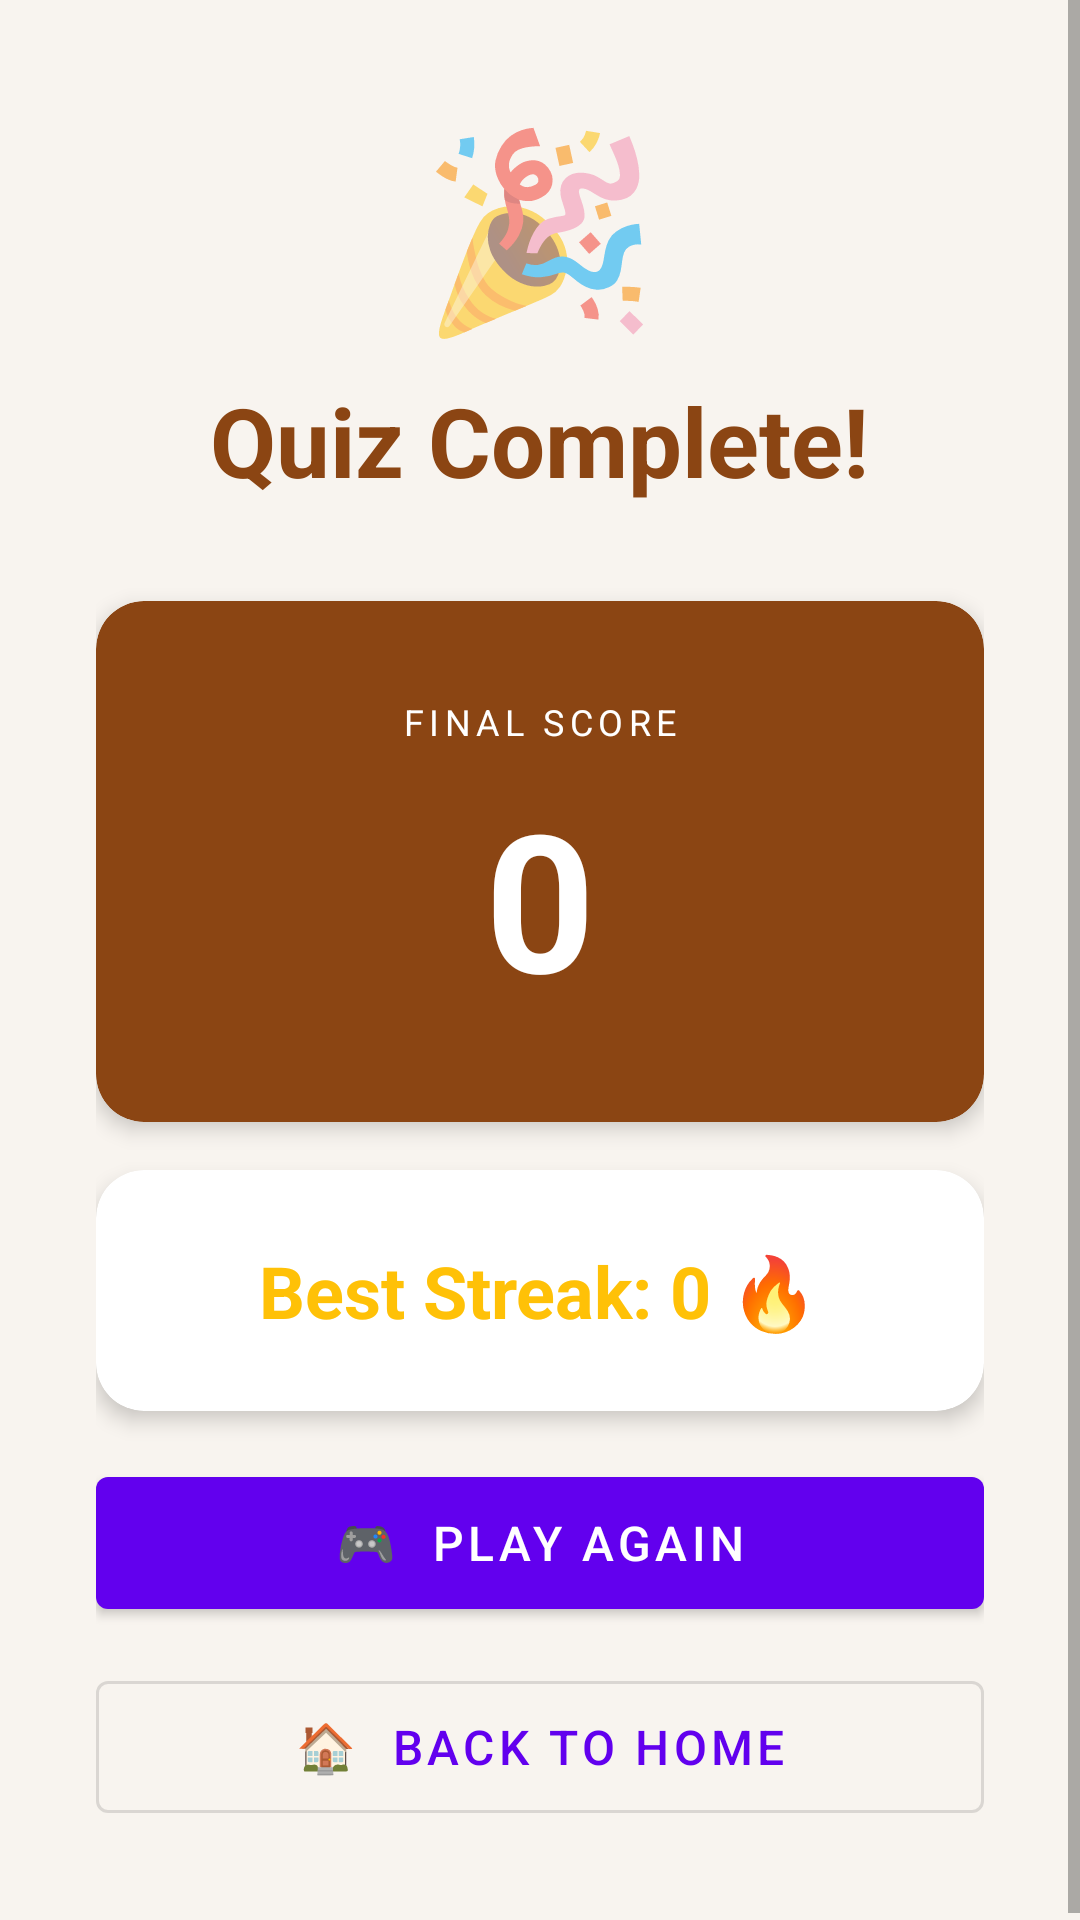

Layout XML and referenced resources for this Android screen:
<!-- AndroidManifest.xml: application theme Theme.PageGuess -->
<!-- res/layout/activity_result.xml -->
<?xml version="1.0" encoding="utf-8"?>
<ScrollView
    xmlns:android="http://schemas.android.com/apk/res/android"
    android:layout_width="match_parent"
    android:layout_height="match_parent"
    android:background="@color/background">

    <LinearLayout
        android:layout_width="match_parent"
        android:layout_height="wrap_content"
        android:orientation="vertical"
        android:padding="32dp"
        android:paddingTop="64dp"
        android:paddingBottom="48dp"
        android:gravity="center">

        <TextView
            android:layout_width="wrap_content"
            android:layout_height="wrap_content"
            android:text="🎉"
            android:textSize="64sp"
            android:layout_marginBottom="8dp"/>

        <TextView
            android:id="@+id/tvResultTitle"
            android:layout_width="wrap_content"
            android:layout_height="wrap_content"
            android:text="Quiz Complete!"
            android:textSize="32sp"
            android:textStyle="bold"
            android:textColor="@color/primary"
            android:layout_marginBottom="32dp"/>

        
        <androidx.cardview.widget.CardView
            xmlns:app="http://schemas.android.com/apk/res-auto"
            android:layout_width="match_parent"
            android:layout_height="wrap_content"
            android:layout_marginBottom="16dp"
            app:cardCornerRadius="16dp"
            app:cardElevation="4dp"
            app:cardBackgroundColor="@color/primary">

            <LinearLayout
                android:layout_width="match_parent"
                android:layout_height="wrap_content"
                android:orientation="vertical"
                android:padding="32dp"
                android:gravity="center">

                <TextView
                    android:layout_width="wrap_content"
                    android:layout_height="wrap_content"
                    android:text="FINAL SCORE"
                    android:textSize="12sp"
                    android:textColor="@color/white"
                    android:letterSpacing="0.15"
                    android:layout_marginBottom="8dp"/>

                <TextView
                    android:id="@+id/tvFinalScore"
                    android:layout_width="wrap_content"
                    android:layout_height="wrap_content"
                    android:text="0"
                    android:textSize="64sp"
                    android:textStyle="bold"
                    android:textColor="@color/white"/>

            </LinearLayout>

        </androidx.cardview.widget.CardView>

        
        <androidx.cardview.widget.CardView
            android:layout_width="match_parent"
            android:layout_height="wrap_content"
            android:layout_marginBottom="16dp"
            app:cardCornerRadius="16dp"
            app:cardElevation="4dp"
            app:cardBackgroundColor="@color/white"
            xmlns:app="http://schemas.android.com/apk/res-auto">

            <LinearLayout
                android:layout_width="match_parent"
                android:layout_height="wrap_content"
                android:orientation="vertical"
                android:padding="24dp"
                android:gravity="center">

                <TextView
                    android:id="@+id/tvHighestStreak"
                    android:layout_width="wrap_content"
                    android:layout_height="wrap_content"
                    android:text="Best Streak: 0 🔥"
                    android:textSize="24sp"
                    android:textStyle="bold"
                    android:textColor="@color/streak_gold"/>

            </LinearLayout>

        </androidx.cardview.widget.CardView>

        <TextView
            android:id="@+id/tvNewHighScore"
            android:layout_width="wrap_content"
            android:layout_height="wrap_content"
            android:text="🏆 New High Score!"
            android:textSize="20sp"
            android:textColor="@color/correct"
            android:textStyle="bold"
            android:visibility="gone"
            android:layout_marginBottom="32dp"
            android:layout_marginTop="8dp"/>

        <com.google.android.material.button.MaterialButton
            android:id="@+id/btnPlayAgain"
            android:layout_width="match_parent"
            android:layout_height="56dp"
            android:text="🎮  Play Again"
            android:textSize="16sp"
            android:layout_marginBottom="12dp"
            style="@style/Widget.MaterialComponents.Button"/>

        <com.google.android.material.button.MaterialButton
            android:id="@+id/btnHome"
            android:layout_width="match_parent"
            android:layout_height="56dp"
            android:text="🏠  Back to Home"
            android:textSize="16sp"
            style="@style/Widget.MaterialComponents.Button.OutlinedButton"/>

    </LinearLayout>

</ScrollView>
<!-- resources referenced by this layout -->
<resources>
  <color name="background">#F8F4EF</color>
  <color name="correct">#4CAF50</color>
  <color name="primary">#8B4513</color>
  <color name="streak_gold">#FFC107</color>
  <color name="white">#FFFFFF</color>
  <style name="Theme.PageGuess" parent="Base.Theme.PageGuess" />
  <style name="Base.Theme.PageGuess" parent="Theme.MaterialComponents.Light.NoActionBar">
          
          
      </style>
</resources>
